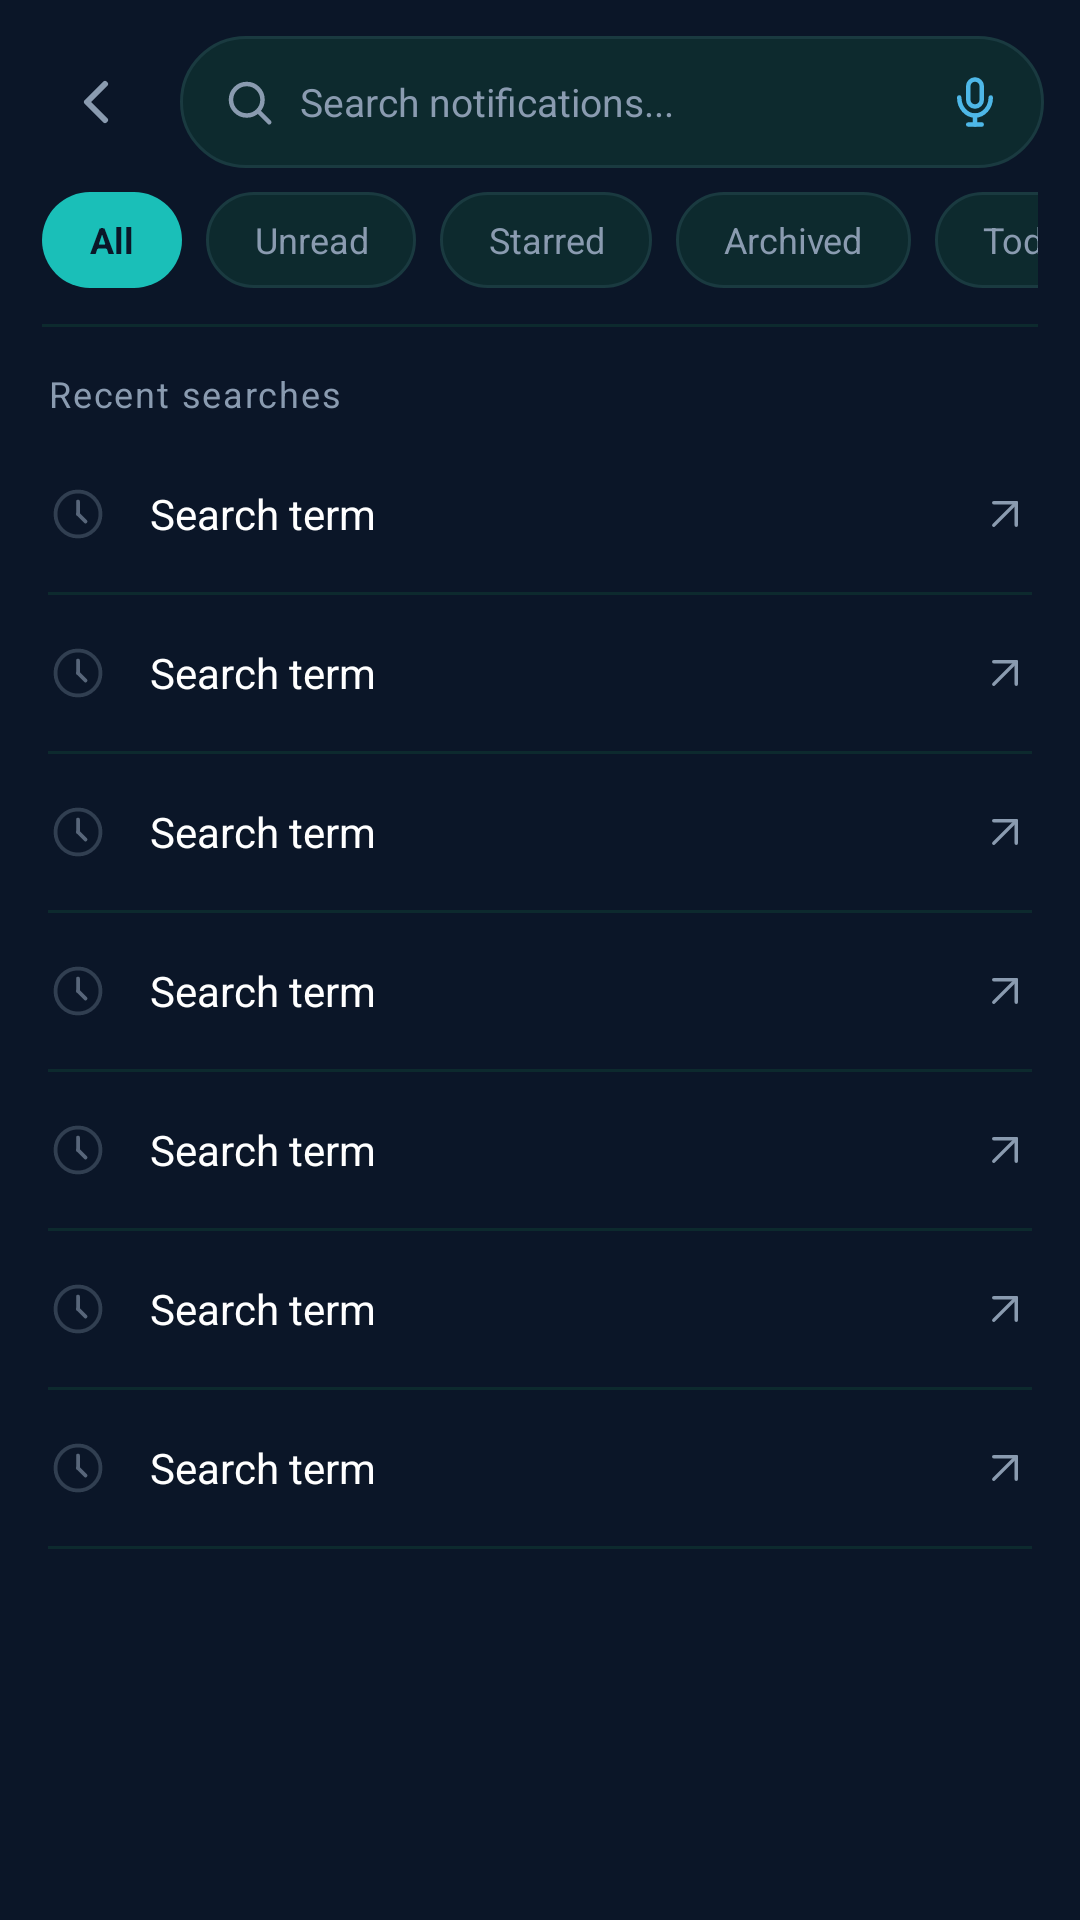

Reconstruct the res/layout file that produces this screen, plus the resources it refers to.
<!-- AndroidManifest.xml: application theme Theme.NotiFly_System -->
<!-- res/layout/activity_search.xml -->
<?xml version="1.0" encoding="utf-8"?>
<LinearLayout xmlns:android="http://schemas.android.com/apk/res/android"
    android:layout_width="match_parent"
    android:layout_height="match_parent"
    xmlns:app="http://schemas.android.com/apk/res-auto"
    android:orientation="vertical"
    android:background="#0B1628">

    
    
    <LinearLayout
        android:layout_width="match_parent"
        android:layout_height="wrap_content"
        android:orientation="horizontal"
        android:paddingStart="12dp"
        android:paddingEnd="12dp"
        android:paddingTop="12dp"
        android:paddingBottom="8dp"
        android:gravity="center_vertical"
        android:background="#0B1628">

        
        <ImageButton
            android:id="@+id/btnBack"
            android:layout_width="40dp"
            android:layout_height="40dp"
            android:src="@drawable/ic_arrow_black"
            app:tint="#8A9BB0"
            android:background="?attr/selectableItemBackgroundBorderless"
            android:contentDescription="Back" />

        
        <LinearLayout
            android:layout_width="0dp"
            android:layout_height="44dp"
            android:layout_weight="1"
            android:layout_marginStart="8dp"
            android:orientation="horizontal"
            android:background="@drawable/bg_search_bar"
            android:gravity="center_vertical"
            android:paddingStart="14dp"
            android:paddingEnd="14dp">

            
            <ImageView
                android:layout_width="18dp"
                android:layout_height="18dp"
                android:src="@drawable/ic_search2"
                app:tint="#8A9BB0"
                android:contentDescription="Search" />

            
            <EditText
                android:id="@+id/etSearch"
                android:layout_width="0dp"
                android:layout_height="wrap_content"
                android:layout_weight="1"
                android:layout_marginStart="8dp"
                android:layout_marginEnd="8dp"
                android:hint="Search notifications..."
                android:textColorHint="#8A9BB0"
                android:textColor="#FFFFFF"
                android:textSize="13sp"
                android:background="@null"
                android:singleLine="true"
                android:imeOptions="actionSearch"
                android:inputType="text" />

            
            <ImageView
                android:layout_width="18dp"
                android:layout_height="18dp"
                android:src="@drawable/ic_mic"
                app:tint="#4EB8E8"
                android:contentDescription="Voice search" />

        </LinearLayout>
    </LinearLayout>

    
    <HorizontalScrollView
        android:layout_width="match_parent"
        android:layout_height="wrap_content"
        android:paddingStart="14dp"
        android:paddingEnd="14dp"
        android:paddingBottom="12dp"
        android:scrollbars="none"
        android:background="#0B1628">

        <LinearLayout
            android:layout_width="wrap_content"
            android:layout_height="wrap_content"
            android:orientation="horizontal"
            android:gravity="center_vertical">

            
            <TextView
                android:id="@+id/chipAll"
                android:layout_width="wrap_content"
                android:layout_height="32dp"
                android:text="All"
                android:textColor="#0B1628"
                android:textSize="12sp"
                android:textStyle="bold"
                android:gravity="center"
                android:paddingStart="16dp"
                android:paddingEnd="16dp"
                android:background="@drawable/bg_chip_active"
                android:layout_marginEnd="8dp" />

            
            <TextView
                android:id="@+id/chipUnread"
                android:layout_width="wrap_content"
                android:layout_height="32dp"
                android:text="Unread"
                android:textColor="#8A9BB0"
                android:textSize="12sp"
                android:gravity="center"
                android:paddingStart="16dp"
                android:paddingEnd="16dp"
                android:background="@drawable/bg_chip_inactive"
                android:layout_marginEnd="8dp" />

            
            <TextView
                android:id="@+id/chipStarred"
                android:layout_width="wrap_content"
                android:layout_height="32dp"
                android:text="Starred"
                android:textColor="#8A9BB0"
                android:textSize="12sp"
                android:gravity="center"
                android:paddingStart="16dp"
                android:paddingEnd="16dp"
                android:background="@drawable/bg_chip_inactive"
                android:layout_marginEnd="8dp" />

            
            <TextView
                android:id="@+id/chipArchived"
                android:layout_width="wrap_content"
                android:layout_height="32dp"
                android:text="Archived"
                android:textColor="#8A9BB0"
                android:textSize="12sp"
                android:gravity="center"
                android:paddingStart="16dp"
                android:paddingEnd="16dp"
                android:background="@drawable/bg_chip_inactive"
                android:layout_marginEnd="8dp" />

            
            <TextView
                android:id="@+id/chipToday"
                android:layout_width="wrap_content"
                android:layout_height="32dp"
                android:text="Today"
                android:textColor="#8A9BB0"
                android:textSize="12sp"
                android:gravity="center"
                android:paddingStart="16dp"
                android:paddingEnd="16dp"
                android:background="@drawable/bg_chip_inactive" />

        </LinearLayout>
    </HorizontalScrollView>

    
    <View
        android:layout_width="match_parent"
        android:layout_height="1dp"
        android:layout_marginStart="14dp"
        android:layout_marginEnd="14dp"
        android:background="#0D2A2E" />

    
    <TextView
        android:layout_width="match_parent"
        android:layout_height="wrap_content"
        android:text="Recent searches"
        android:textColor="#8A9BB0"
        android:textSize="12sp"
        android:letterSpacing="0.05"
        android:paddingStart="16dp"
        android:paddingEnd="16dp"
        android:paddingTop="14dp"
        android:paddingBottom="6dp"
        android:background="#0B1628" />

    
    <ScrollView
        android:layout_width="match_parent"
        android:layout_height="0dp"
        android:layout_weight="1"
        android:overScrollMode="never"
        android:scrollbars="none">

        <LinearLayout
            android:layout_width="match_parent"
            android:layout_height="wrap_content"
            android:orientation="vertical">

            
            <include layout="@layout/item_recent_search"
                android:id="@+id/itemGitHub" />
            

            
            <include layout="@layout/item_recent_search"
                android:id="@+id/itemRoblox" />

            
            <include layout="@layout/item_recent_search"
                android:id="@+id/itemBenjamin" />

            
            <include layout="@layout/item_recent_search"
                android:id="@+id/itemUnread" />

            
            <include layout="@layout/item_recent_search"
                android:id="@+id/itemPayment" />

            
            <include layout="@layout/item_recent_search"
                android:id="@+id/itemSecurity" />

            
            <include layout="@layout/item_recent_search"
                android:id="@+id/itemForm" />

        </LinearLayout>
    </ScrollView>

</LinearLayout>
<!-- res/layout/item_recent_search.xml (included above) -->
<?xml version="1.0" encoding="utf-8"?>
<LinearLayout
    xmlns:android="http://schemas.android.com/apk/res/android"
    android:layout_width="match_parent"
    android:layout_height="wrap_content"
    android:orientation="vertical"
    android:background="#0B1628">

    <LinearLayout
        android:layout_width="match_parent"
        android:layout_height="52dp"
        android:orientation="horizontal"
        android:gravity="center_vertical"
        android:paddingStart="16dp"
        android:paddingEnd="16dp"
        android:background="?attr/selectableItemBackground">

        
        <ImageView
            android:layout_width="20dp"
            android:layout_height="20dp"
            android:src="@drawable/ic_history"
            android:tint="#8A9BB0"
            android:alpha="0.6"
            android:contentDescription="Recent" />

        
        <TextView
            android:id="@+id/tvSearchText"
            android:layout_width="0dp"
            android:layout_height="wrap_content"
            android:layout_weight="1"
            android:layout_marginStart="14dp"
            android:textColor="#FFFFFF"
            android:textSize="14sp"
            android:text="Search term" />

        
        <ImageView
            android:layout_width="18dp"
            android:layout_height="18dp"
            android:src="@drawable/ic_arrow_outward"
            android:tint="#8A9BB0"
            android:contentDescription="Open" />

    </LinearLayout>

    
    <View
        android:layout_width="match_parent"
        android:layout_height="1dp"
        android:layout_marginStart="16dp"
        android:layout_marginEnd="16dp"
        android:background="#0D2A2E" />

</LinearLayout>
<!-- resources referenced by this layout -->
<resources>
  <!-- drawable bg_chip_active (drawable) -->
  <?xml version="1.0" encoding="utf-8"?>
  <shape xmlns:android="http://schemas.android.com/apk/res/android"
      android:shape="rectangle">
      <solid android:color="#1ABFB8" />
      <corners android:radius="16dp" />
  </shape>
  <!-- drawable bg_chip_inactive (drawable) -->
  <?xml version="1.0" encoding="utf-8"?>
  <shape xmlns:android="http://schemas.android.com/apk/res/android"
      android:shape="rectangle">
      <solid android:color="#0D2A2E" />
      <corners android:radius="16dp" />
      <stroke
          android:width="1dp"
          android:color="#1A3A40" />
  </shape>
  <!-- drawable bg_search_bar (drawable) -->
  <?xml version="1.0" encoding="utf-8"?>
  <shape xmlns:android="http://schemas.android.com/apk/res/android"
      android:shape="rectangle">
      <solid android:color="#0D2A2E" />
      <corners android:radius="22dp" />
      <stroke
          android:width="1dp"
          android:color="#1A3A40" />
  </shape>
  <!-- drawable ic_arrow_black (drawable) -->
  <?xml version="1.0" encoding="utf-8"?>
  <vector xmlns:android="http://schemas.android.com/apk/res/android"
      android:width="24dp"
      android:height="24dp"
      android:viewportWidth="24"
      android:viewportHeight="24">
      <path
          android:pathData="M15,18L9,12L15,6"
          android:strokeColor="#FFFFFF"
          android:strokeWidth="2"
          android:strokeLineCap="round"
          android:strokeLineJoin="round"
          android:fillColor="@android:color/transparent" />
  </vector>
  <!-- drawable ic_arrow_outward (drawable) -->
  <?xml version="1.0" encoding="utf-8"?>
  <vector xmlns:android="http://schemas.android.com/apk/res/android"
      android:width="24dp"
      android:height="24dp"
      android:viewportWidth="24"
      android:viewportHeight="24">
  
      
      <path
          android:pathData="M7,17 L17,7"
          android:strokeColor="#8A9BB0"
          android:strokeWidth="1.5"
          android:strokeLineCap="round"
          android:fillColor="@android:color/transparent" />
  
      
      <path
          android:pathData="M7,7 L17,7"
          android:strokeColor="#8A9BB0"
          android:strokeWidth="1.5"
          android:strokeLineCap="round"
          android:fillColor="@android:color/transparent" />
  
      
      <path
          android:pathData="M17,7 L17,17"
          android:strokeColor="#8A9BB0"
          android:strokeWidth="1.5"
          android:strokeLineCap="round"
          android:fillColor="@android:color/transparent" />
  
  </vector>
  <!-- drawable ic_search2 (drawable) -->
  <?xml version="1.0" encoding="utf-8"?>
  <vector xmlns:android="http://schemas.android.com/apk/res/android"
      android:width="24dp"
      android:height="24dp"
      android:viewportWidth="24"
      android:viewportHeight="24">
  
      <path
          android:pathData="M11,11 m-7,0 a7,7 0,1,0 14,0 a7,7 0,1,0 -14,0"
          android:strokeColor="#8A9BB0"
          android:strokeWidth="2"
          android:fillColor="@android:color/transparent" />
  
      <path
          android:pathData="M16.5,16.5 L21,21"
          android:strokeColor="#8A9BB0"
          android:strokeWidth="2"
          android:strokeLineCap="round"
          android:fillColor="@android:color/transparent" />
  
  </vector>
  <style name="Theme.NotiFly_System" parent="Base.Theme.NotiFly_System" />
  <style name="Base.Theme.NotiFly_System" parent="Theme.Material3.DayNight.NoActionBar">
          
          
      </style>
</resources>
